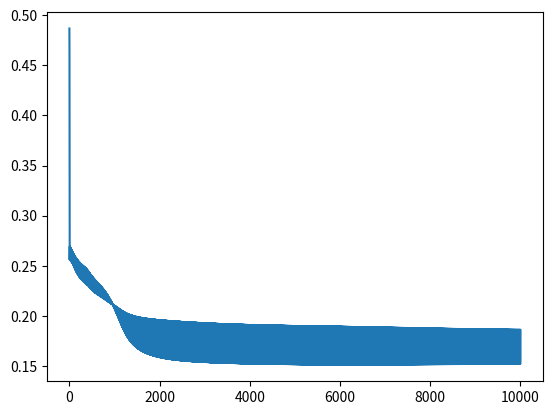

Python code for this plot:
import numpy as np
import matplotlib.pyplot as plt

X = np.vstack(([0, 0], [0, 1], [1, 0], [1, 1]))
t = np.array([0, 1, 1, 0]).reshape(-1, 1)
alpha = 1
W1 = np.random.rand(2, 16)
W2 = np.random.rand(16, 1)


def sigmoid(x):
    return (1 / (1 + np.exp(-x)))


Loss = []
for i in range(10000):
    z = sigmoid(np.dot(X, W1))
    y = sigmoid(np.dot(z, W2))
    loss = 1 / 4 * np.sum((y - t) ** 2)
    grad_W2 = 2 * (np.dot(y.T, (y - t) * y * (1 - y)))
    grad_W1 = 2 * np.dot(X.T, np.dot((y - t) * y * (1 - y), W2.T) * z * (1 - z))
    W2 = W2 - alpha * grad_W2
    W1 = W1 - alpha * grad_W1
    Loss.append(loss)

print(Loss[-1])
plt.figure()
plt.plot(Loss)
plt.show()
